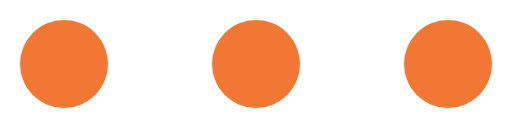
t = 0.00 s
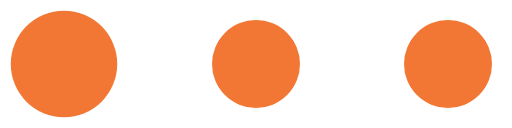
t = 0.23 s
t = 0.45 s: frame unchanged from t = 0.00 s, image omitted
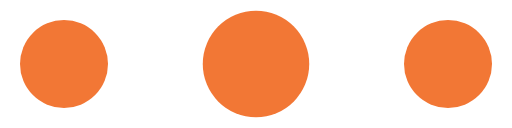
t = 0.68 s
t = 0.90 s: frame unchanged from t = 0.00 s, image omitted
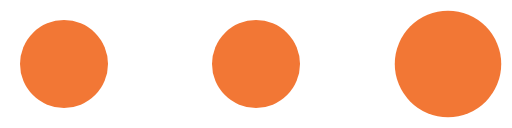
t = 1.13 s

The animated SVG that drew these frames (rendered in a browser with its animation timeline set to each time). Animation: 3 SMIL elements (animateTransform=3); one cycle of 1.35 s, repeats indefinitely.

<?xml version="1.0" encoding="UTF-8" standalone="no"?><svg xmlns:svg="http://www.w3.org/2000/svg" xmlns="http://www.w3.org/2000/svg" xmlns:xlink="http://www.w3.org/1999/xlink" version="1.0" width="256px" height="64px" viewBox="0 0 128 32" xml:space="preserve"><circle fill="#f27735" fill-opacity="1" cx="0" cy="0" r="11" transform="translate(16 16)"><animateTransform attributeName="transform" type="scale" additive="sum" values="1;1.42;1;1;1;1;1;1;1;1" dur="1350ms" repeatCount="indefinite"></animateTransform></circle><circle fill="#f27735" fill-opacity="1" cx="0" cy="0" r="11" transform="translate(64 16)"><animateTransform attributeName="transform" type="scale" additive="sum" values="1;1;1;1;1.42;1;1;1;1;1" dur="1350ms" repeatCount="indefinite"></animateTransform></circle><circle fill="#f27735" fill-opacity="1" cx="0" cy="0" r="11" transform="translate(112 16)"><animateTransform attributeName="transform" type="scale" additive="sum" values="1;1;1;1;1;1;1;1.42;1;1" dur="1350ms" repeatCount="indefinite"></animateTransform></circle></svg>